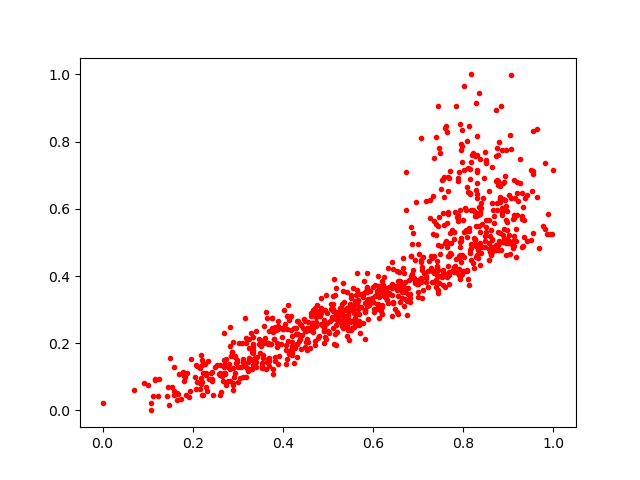

The table this chart was drawn from, first rows:
0.7731927, 0.49835712
0.7306, 0.4136
0.4635, 0.2615
0.5314, 0.318
0.5429, 0.3513
0.3339, 0.2174
0.588, 0.273
0.6122, 0.3029
0.8362, 0.5916
0.2802, 0.1383
0.7084, 0.4182
0.8164, 0.4962
0.9492, 0.7154
0.4975, 0.2613
0.3346, 0.1702
0.7884, 0.5641
0.8161, 0.4828
0.2889, 0.07447
0.8015, 0.457
0.6642, 0.3546
0.8304, 0.7143
0.8945, 0.4988
0.6243, 0.3391
0.6911, 0.3928
0.4342, 0.2274
0.2289, 0.07088
0.2845, 0.1621
0.665, 0.3749
0.7451, 0.4002
0.7691, 0.6931
0.6357, 0.3476
0.2602, 0.1064
0.8812, 0.5282
0.5608, 0.2746
0.7671, 0.5896
0.4283, 0.2452
0.7398, 0.4169
0.7914, 0.4215
0.6699, 0.3584
0.645, 0.3187
0.8618, 0.4623
0.591, 0.3144
0.7444, 0.3496
0.5085, 0.2728
0.8799, 0.4773
0.5578, 0.2901
0.6543, 0.3395
0.7796, 0.5296
0.355, 0.1649
0.796, 0.4405
0.5586, 0.2687
0.6545, 0.2858
0.6142, 0.3708
0.1697, 0.1073
0.6492, 0.302
0.2498, 0.1288
0.4047, 0.2456
0.905, 0.9994
0.6207, 0.3124
0.364, 0.2745
0.8854, 0.5892
... 829 more rows
